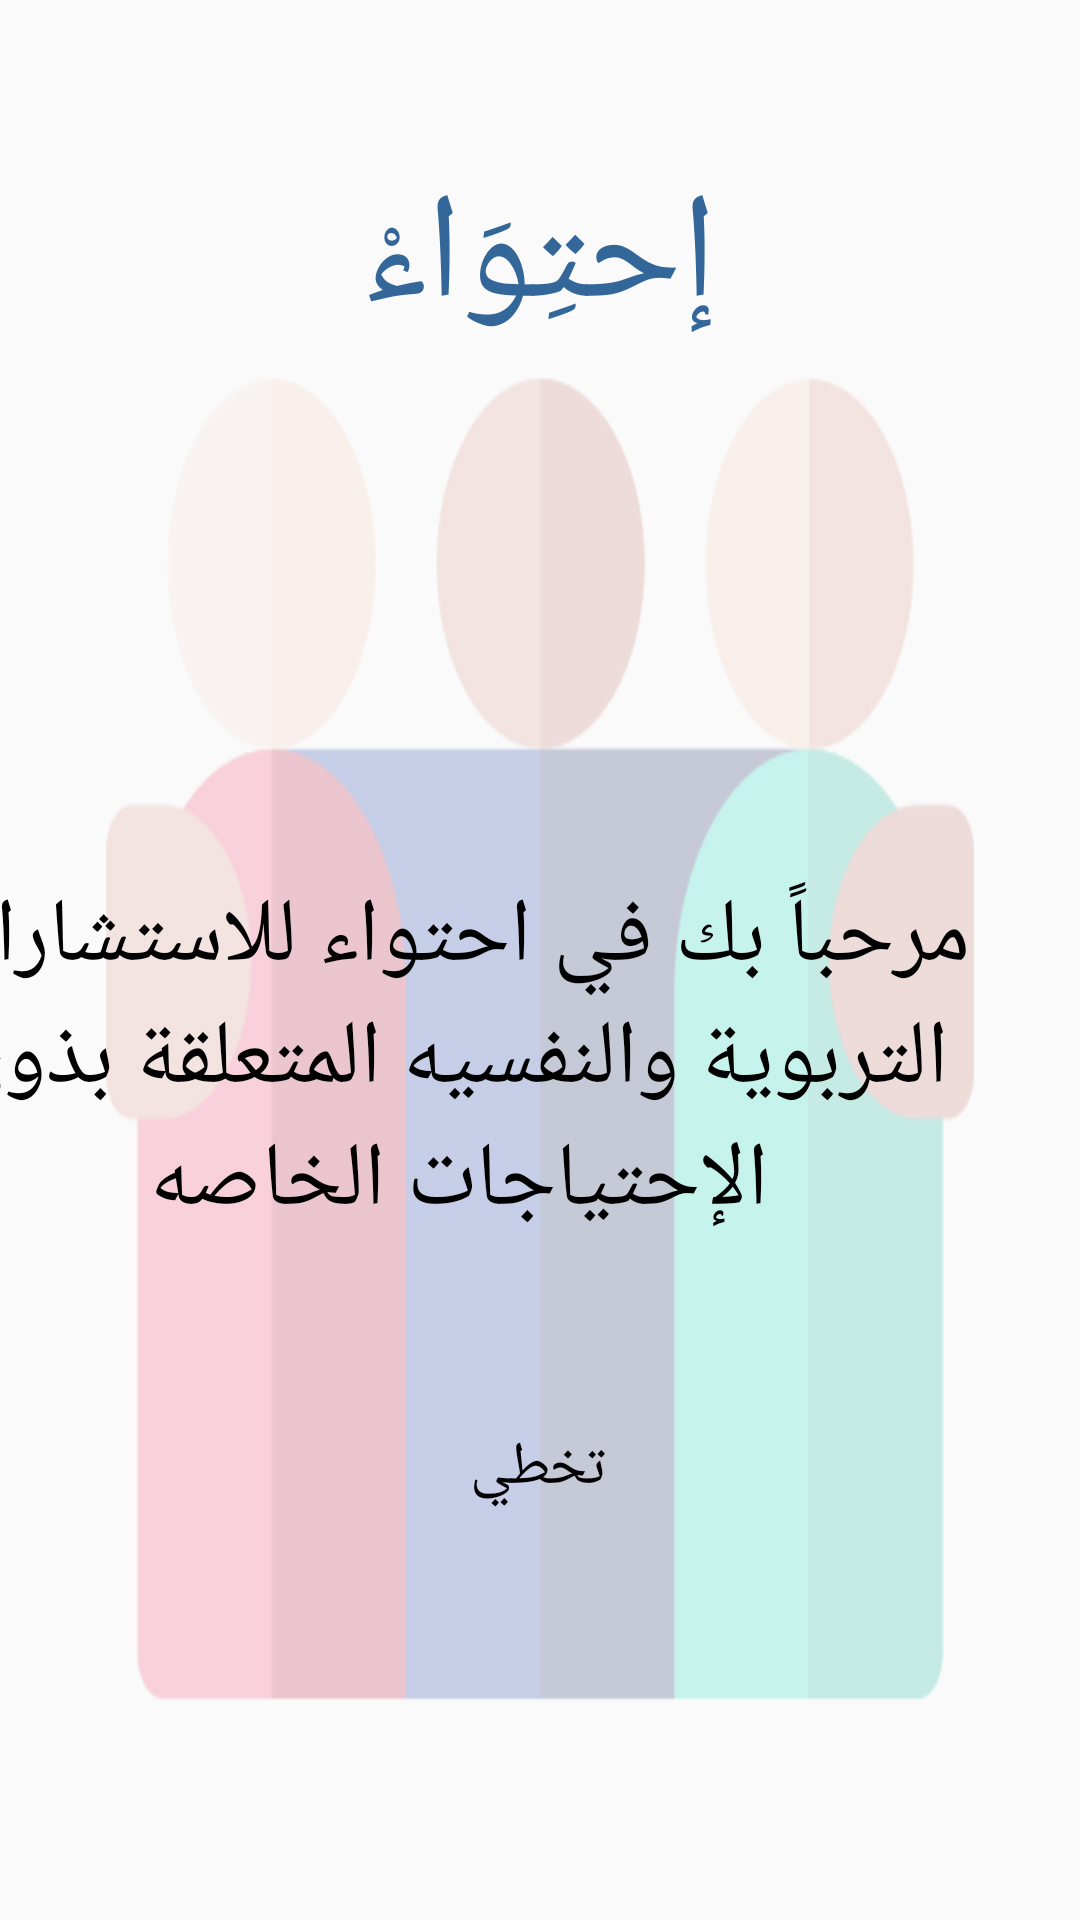

Layout XML and referenced resources for this Android screen:
<!-- AndroidManifest.xml: application theme AppTheme -->
<!-- res/layout/activity_starting_page.xml -->
<?xml version="1.0" encoding="utf-8"?>
<androidx.constraintlayout.widget.ConstraintLayout xmlns:android="http://schemas.android.com/apk/res/android"
    xmlns:app="http://schemas.android.com/apk/res-auto"
    xmlns:tools="http://schemas.android.com/tools"
    android:layout_width="match_parent"
    android:layout_height="match_parent"
    android:background="@drawable/fff"
    tools:context=".startingPage">

    <TextView
        android:id="@+id/textView9"
        android:layout_width="195dp"
        android:layout_height="0dp"
        android:layout_marginTop="52dp"
        android:layout_marginBottom="180dp"
        android:text="إحتِوَاءْ"
        android:textAlignment="center"
        android:textColor="@color/blue"
        android:textSize="50sp"
        app:layout_constraintBottom_toTopOf="@+id/about"
        app:layout_constraintEnd_toEndOf="parent"
        app:layout_constraintStart_toStartOf="parent"
        app:layout_constraintTop_toTopOf="parent" />

    <TextView
        android:id="@+id/about"
        android:layout_width="406dp"
        android:layout_height="130dp"
        android:layout_marginEnd="8dp"
        android:layout_marginBottom="218dp"
        android:text="مرحباً بك في احتواء للاستشارات التربوية والنفسيه المتعلقة بذوي الإحتياجات الخاصه "
        android:textAlignment="center"
        android:textColor="#000"
        android:textSize="30sp"
        app:layout_constraintBottom_toBottomOf="parent"
        app:layout_constraintEnd_toEndOf="parent"
        app:layout_constraintTop_toBottomOf="@+id/textView9" />

    <TextView
        android:id="@+id/next"
        android:layout_width="wrap_content"
        android:layout_height="wrap_content"
        android:layout_marginBottom="135dp"
        android:drawableRight="@drawable/ic_next"
        android:text="تخطي"
        android:textColor="#000"
        android:textSize="20sp"
        app:layout_constraintBottom_toBottomOf="parent"
        app:layout_constraintEnd_toEndOf="parent"
        app:layout_constraintHorizontal_bias="0.498"
        app:layout_constraintStart_toStartOf="parent"
        app:layout_constraintTop_toBottomOf="@+id/about"
        app:layout_constraintVertical_bias="0.966" />


</androidx.constraintlayout.widget.ConstraintLayout>
<!-- resources referenced by this layout -->
<resources>
  <color name="blue">#336699</color>
  <!-- drawable fff: png bitmap (drawable-v24, 596561 bytes) -->
  <style name="AppTheme" parent="Theme.AppCompat.Light.NoActionBar">
          
          <item name="colorPrimary">@color/blue</item>
          <item name="colorPrimaryDark">@color/colorPrimaryDark</item>
          <item name="colorAccent">@color/colorAccent</item>
  
      </style>
  <color name="colorPrimaryDark">#00574B</color>
  <color name="colorAccent">#D81B60</color>
</resources>
